Run: headless pygame with SDL's dummy video driver; simulated clock (each Clock.tick advances the game by its frame time, no real sleeping); random seed 0; keys injected as events and as key.get_pressed() state; no mouse input.
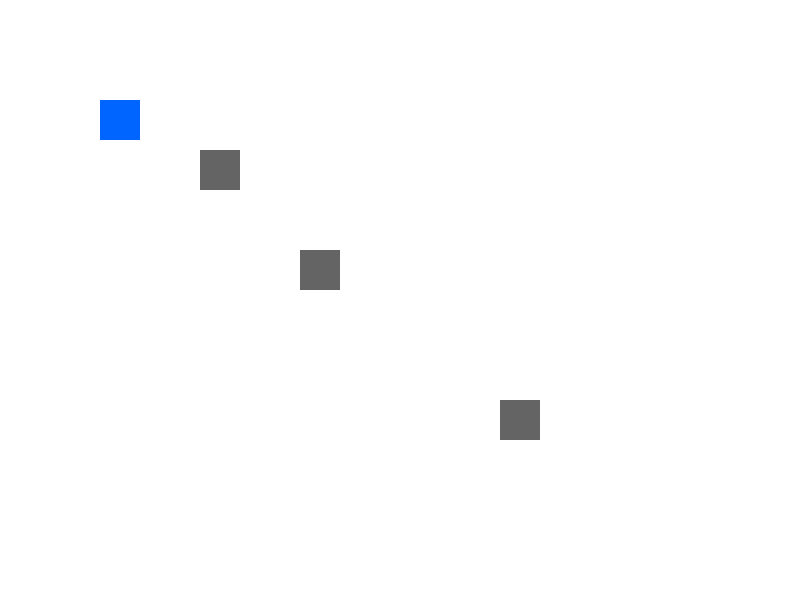
Frame 1 of 4 · flips 1–60 · no input
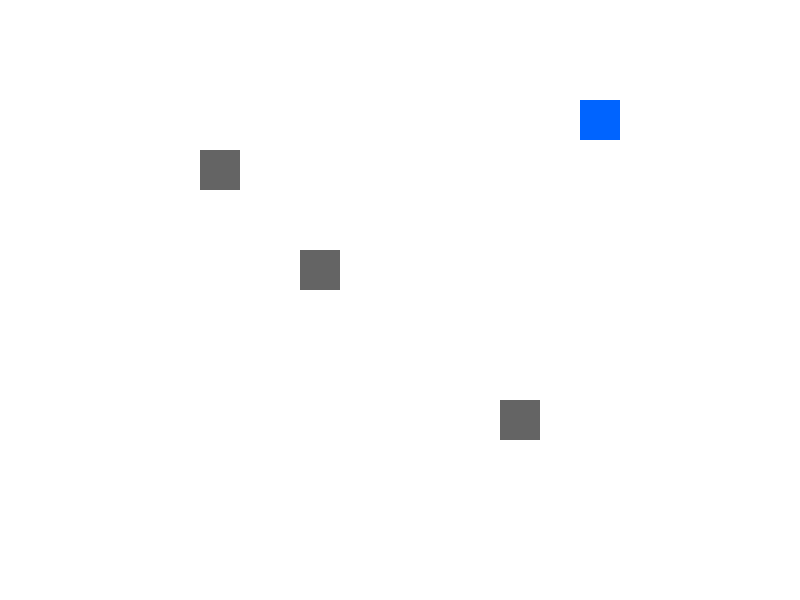
Frame 2 of 4 · flips 61–180 · tapped SPACE, RETURN · held RIGHT (→), D
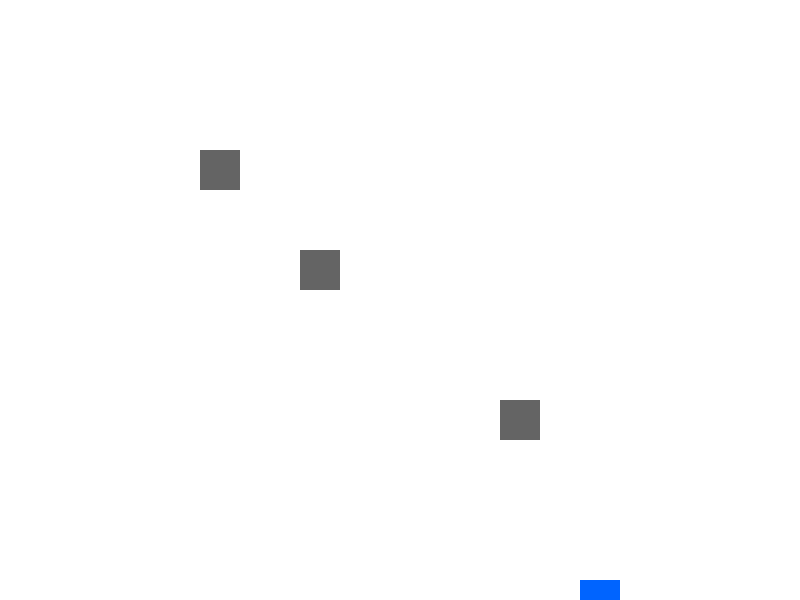
Frame 3 of 4 · flips 181–300 · held DOWN (↓), S
Frame 4 of 4 · flips 301–420 · held LEFT (←), A, UP (↑), W · screen same as frame 1, image omitted

The pygame program that drew these frames:

"""Game"""
import pygame
import random

# Initialize Pygame
pygame.init()

# Screen setup
WIDTH, HEIGHT = 800, 600
screen = pygame.display.set_mode((WIDTH, HEIGHT))
pygame.display.set_caption("Homeless simulator")

# Colors
WHITE = (255, 255, 255)
BLUE = (0, 100, 255)
GRAY = (100, 100, 100)
BLACK = (0, 0, 0)

# Player setup
player = pygame.Rect(100, 100, 40, 40)
player_speed = 4

# Trash cans
trash_cans = [
    pygame.Rect(200, 150, 40, 40),
    pygame.Rect(500, 400, 40, 40),
    pygame.Rect(300, 250, 40, 40)
]

# Font
font = pygame.font.SysFont(None, 30)
message = ""

# Search function
def search_trash_can():
    roll = random.randint(1, 100)
    if roll <= 15:
        return "Bottle"
    elif roll <= 74:
        return "Trash"
    elif roll <= 75:
        return "Sad Bacon"
    else:
        return "Poop"

# Main loop
running = True
clock = pygame.time.Clock()

while running:
    clock.tick(60)
    screen.fill(WHITE)

    # Event handling
    for event in pygame.event.get():
        if event.type == pygame.QUIT:
            running = False

    # Movement
    keys = pygame.key.get_pressed()
    if keys[pygame.K_a]:
        player.x -= player_speed
    if keys[pygame.K_d]:
        player.x += player_speed
    if keys[pygame.K_w]:
        player.y -= player_speed
    if keys[pygame.K_s]:
        player.y += player_speed

    # Interaction
    if keys[pygame.K_e]:
        for can in trash_cans:
            if player.colliderect(can):
                message = "You found: " + search_trash_can()
                break

    # Draw player
    pygame.draw.rect(screen, BLUE, player)

    # Draw trash cans
    for can in trash_cans:
        pygame.draw.rect(screen, GRAY, can)

    # Display message
    text_surface = font.render(message, True, BLACK)
    screen.blit(text_surface, (20, 20))

    # Update screen
    pygame.display.flip()

pygame.quit()
